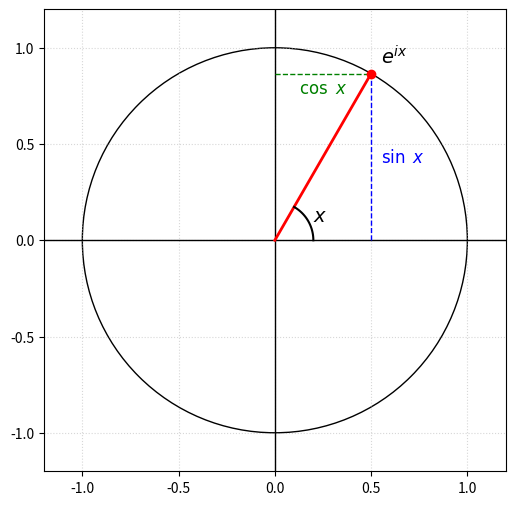

The script that saved this image:
import numpy as np
import matplotlib.pyplot as plt

theta = np.pi/3

x = np.cos(theta)
y = np.sin(theta)

fig, ax = plt.subplots(figsize=(6,6))
ax.set_xlim(-1.2, 1.2)
ax.set_ylim(-1.2, 1.2)
ax.set_aspect('equal')

ax.axhline(0, color='black', linewidth=1)
ax.axvline(0, color='black', linewidth=1)

circle = plt.Circle((0, 0), 1, color='black', fill=False, linestyle='-')
ax.add_artist(circle)

ax.plot([0, x], [0, y], 'r', linewidth=2)

ax.plot([x, x], [0, y], 'b--', linewidth=1)  # sin
ax.plot([0, x], [y, y], 'g--', linewidth=1)  # cos

ax.plot(x, y, 'ro')

arc = np.linspace(0, theta, 100)
arc_x = 0.2 * np.cos(arc)
arc_y = 0.2 * np.sin(arc)
ax.plot(arc_x, arc_y, 'k')

ax.text(0.2, 0.1, r'$x$', fontsize=14)
ax.text(x + 0.05, y/2, r'$\sin\ x$', color='blue', fontsize=12, va='center')
ax.text(x/2, y-0.1, r'$\cos\ x$', color='green', fontsize=12, ha='center')
ax.text(x + 0.05, y + 0.05, r'$e^{ix}$', fontsize=14)

plt.grid(True, linestyle=':', alpha=0.5)
plt.show()
